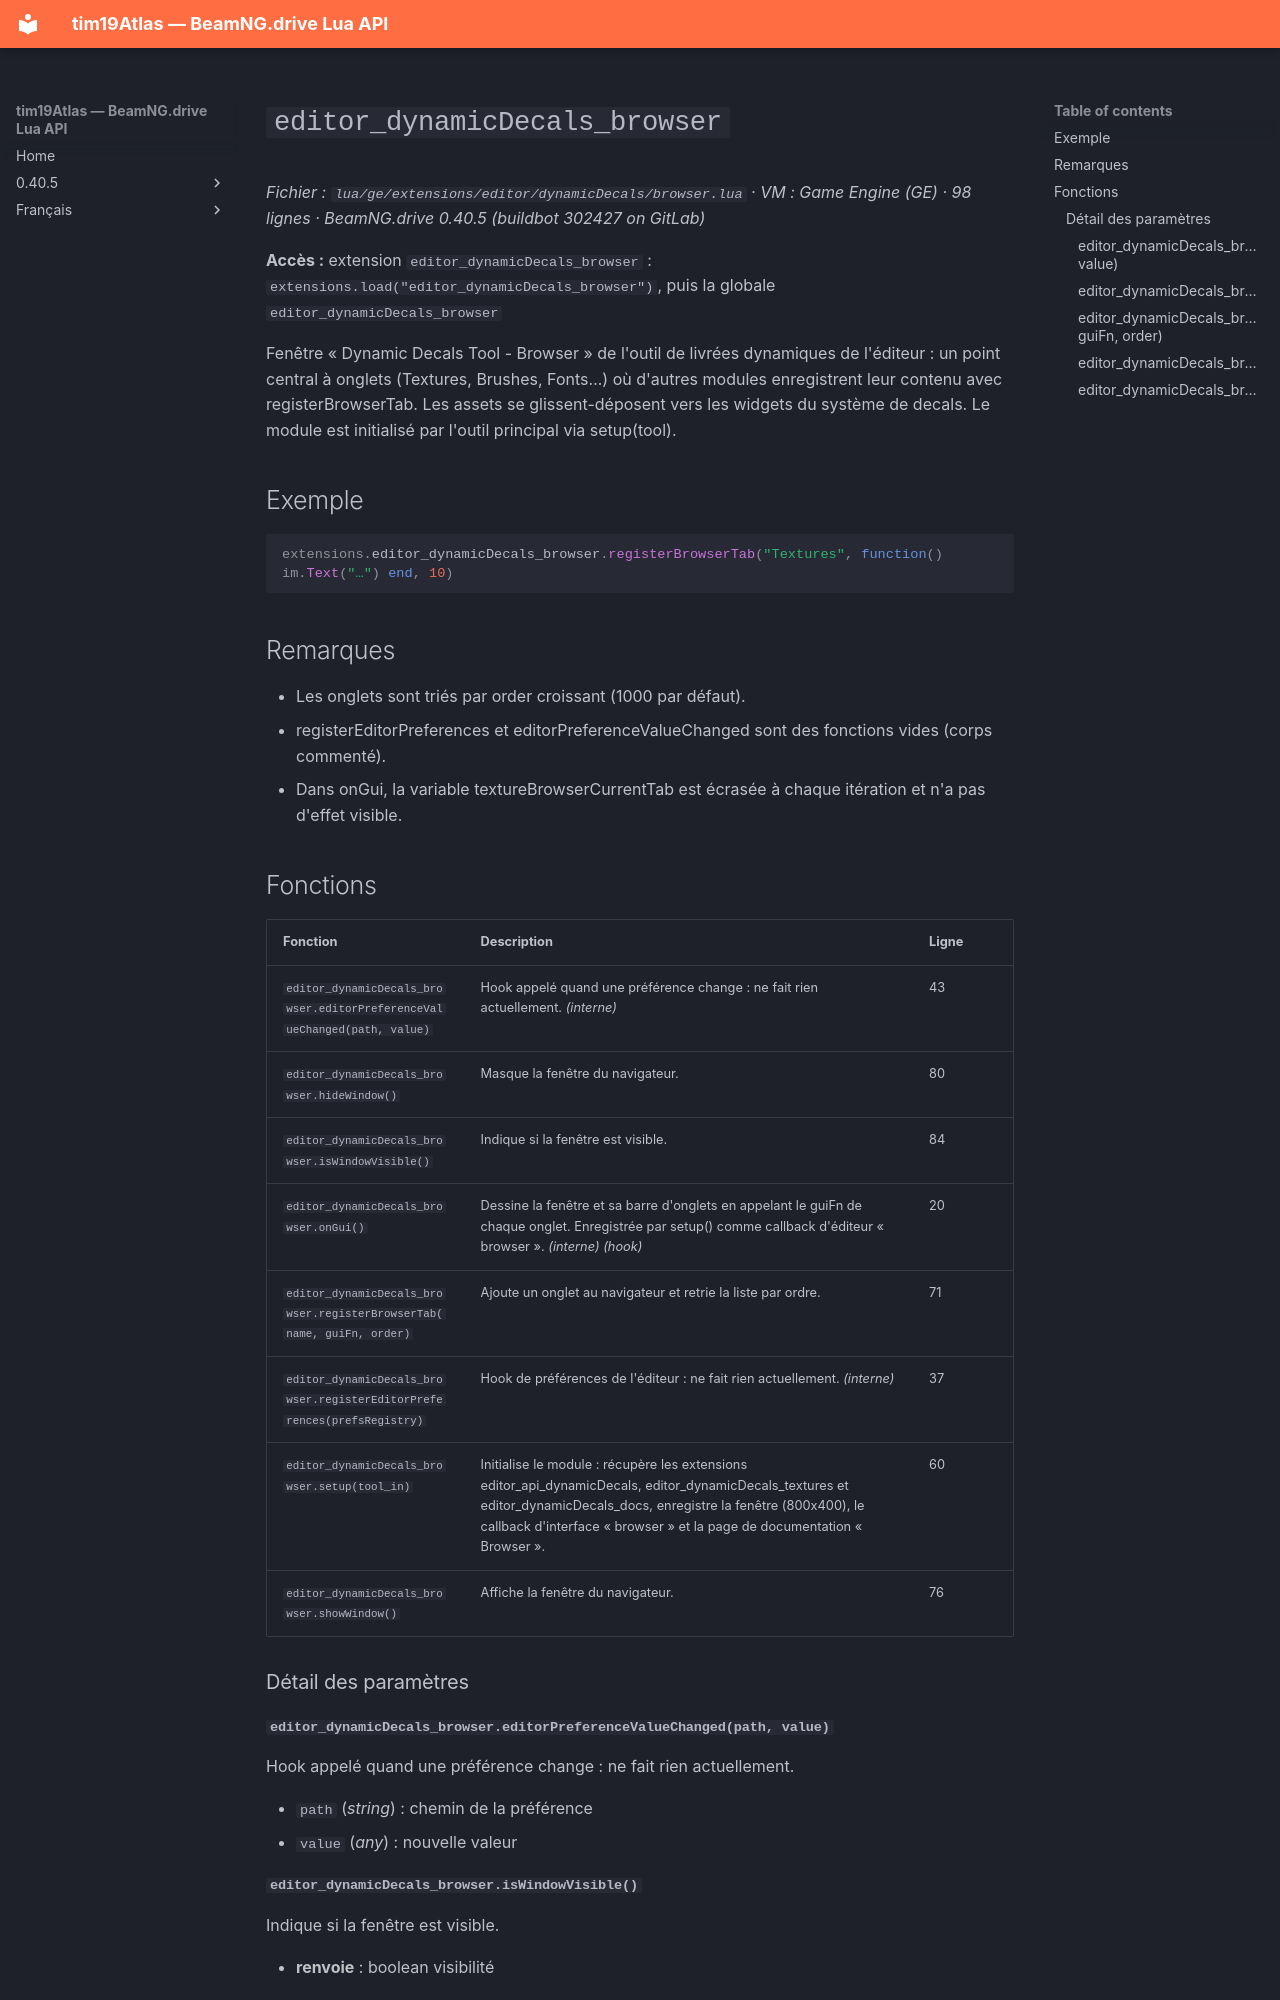

repository: Tim0219800/beamng-lua-atlas · page: fr/0.40.5/ge/extensions/editor/dynamicDecals/browser.html · generator: mkdocs

# `editor_dynamicDecals_browser`

*Fichier : `lua/ge/extensions/editor/dynamicDecals/browser.lua` · VM : Game Engine (GE) · 98 lignes · BeamNG.drive 0.40.5 (buildbot 302427 on GitLab)*

**Accès :** extension `editor_dynamicDecals_browser` : `extensions.load("editor_dynamicDecals_browser")`, puis la globale `editor_dynamicDecals_browser`

Fenêtre « Dynamic Decals Tool - Browser » de l'outil de livrées dynamiques de l'éditeur : un point central à onglets (Textures, Brushes, Fonts…) où d'autres modules enregistrent leur contenu avec registerBrowserTab. Les assets se glissent-déposent vers les widgets du système de decals. Le module est initialisé par l'outil principal via setup(tool).

## Exemple

```lua
extensions.editor_dynamicDecals_browser.registerBrowserTab("Textures", function() im.Text("…") end, 10)
```

## Remarques

- Les onglets sont triés par order croissant (1000 par défaut).
- registerEditorPreferences et editorPreferenceValueChanged sont des fonctions vides (corps commenté).
- Dans onGui, la variable textureBrowserCurrentTab est écrasée à chaque itération et n'a pas d'effet visible.

## Fonctions

| Fonction | Description | Ligne |
|---|---|---|
| `editor_dynamicDecals_browser.editorPreferenceValueChanged(path, value)` | Hook appelé quand une préférence change : ne fait rien actuellement. *(interne)* | 43 |
| `editor_dynamicDecals_browser.hideWindow()` | Masque la fenêtre du navigateur. | 80 |
| `editor_dynamicDecals_browser.isWindowVisible()` | Indique si la fenêtre est visible. | 84 |
| `editor_dynamicDecals_browser.onGui()` | Dessine la fenêtre et sa barre d'onglets en appelant le guiFn de chaque onglet. Enregistrée par setup() comme callback d'éditeur « browser ». *(interne)* *(hook)* | 20 |
| `editor_dynamicDecals_browser.registerBrowserTab(name, guiFn, order)` | Ajoute un onglet au navigateur et retrie la liste par ordre. | 71 |
| `editor_dynamicDecals_browser.registerEditorPreferences(prefsRegistry)` | Hook de préférences de l'éditeur : ne fait rien actuellement. *(interne)* | 37 |
| `editor_dynamicDecals_browser.setup(tool_in)` | Initialise le module : récupère les extensions editor_api_dynamicDecals, editor_dynamicDecals_textures et editor_dynamicDecals_docs, enregistre la fenêtre (800x400), le callback d'interface « browser » et la page de documentation « Browser ». | 60 |
| `editor_dynamicDecals_browser.showWindow()` | Affiche la fenêtre du navigateur. | 76 |

### Détail des paramètres

#### `editor_dynamicDecals_browser.editorPreferenceValueChanged(path, value)`

Hook appelé quand une préférence change : ne fait rien actuellement.

- `path` (*string*) : chemin de la préférence
- `value` (*any*) : nouvelle valeur

#### `editor_dynamicDecals_browser.isWindowVisible()`

Indique si la fenêtre est visible.

- **renvoie** : boolean visibilité
